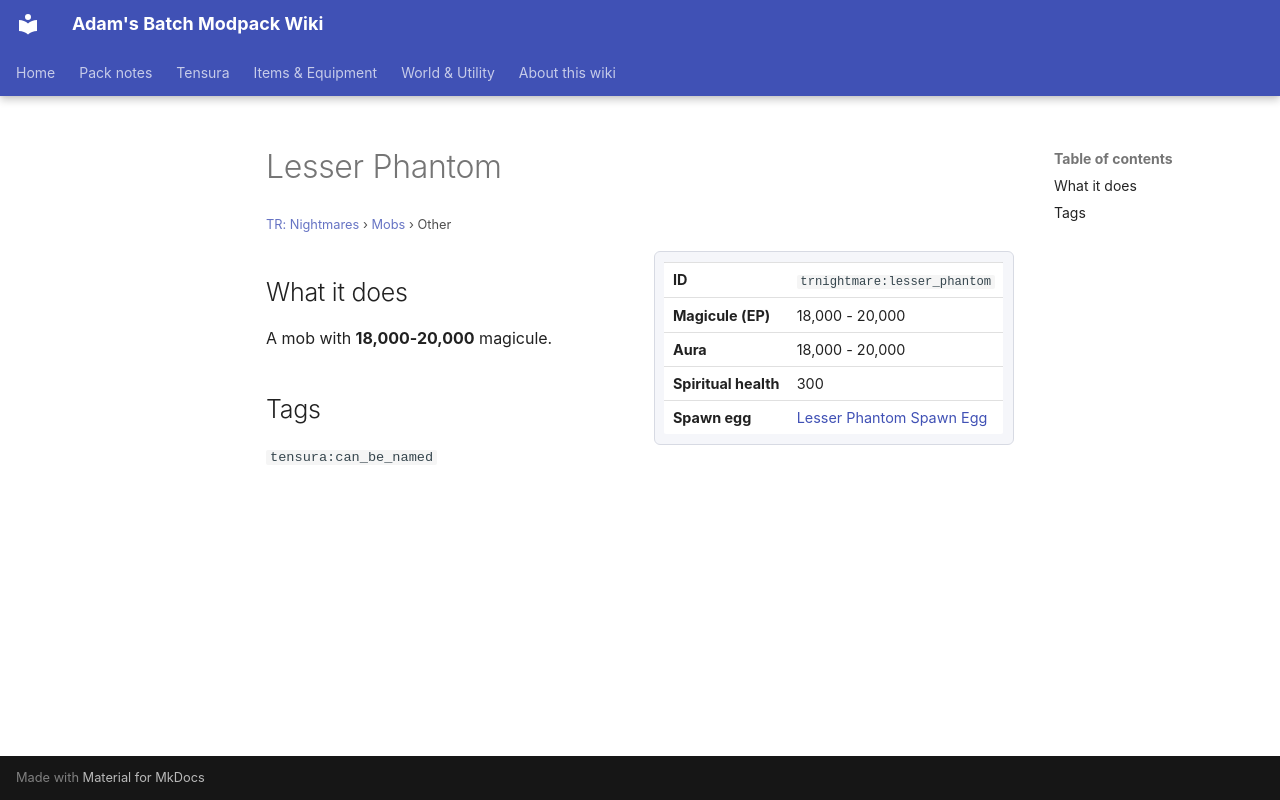

repository: Proteus-Nell/Adams-Batch-MC-Modpack-Wiki · page: tr-nightmares/mobs/lesser-phantom/index.html · generator: mkdocs

# Lesser Phantom

<small>[TR: Nightmares](../index.md) &rsaquo; [Mobs](index.md) &rsaquo; Other</small>

<div class="infobox" markdown>

| | |
|---|---|
| **ID** | `trnightmare:lesser_phantom` |
| **Magicule (EP)** | 18,000 - 20,000 |
| **Aura** | 18,000 - 20,000 |
| **Spiritual health** | 300 |
| **Spawn egg** |  [Lesser Phantom Spawn Egg](../items/spawn-eggs/lesser-phantom-spawn-egg.md) |

</div>

## What it does

A mob with **18,000-20,000** magicule.

## Tags

`tensura:can_be_named`
